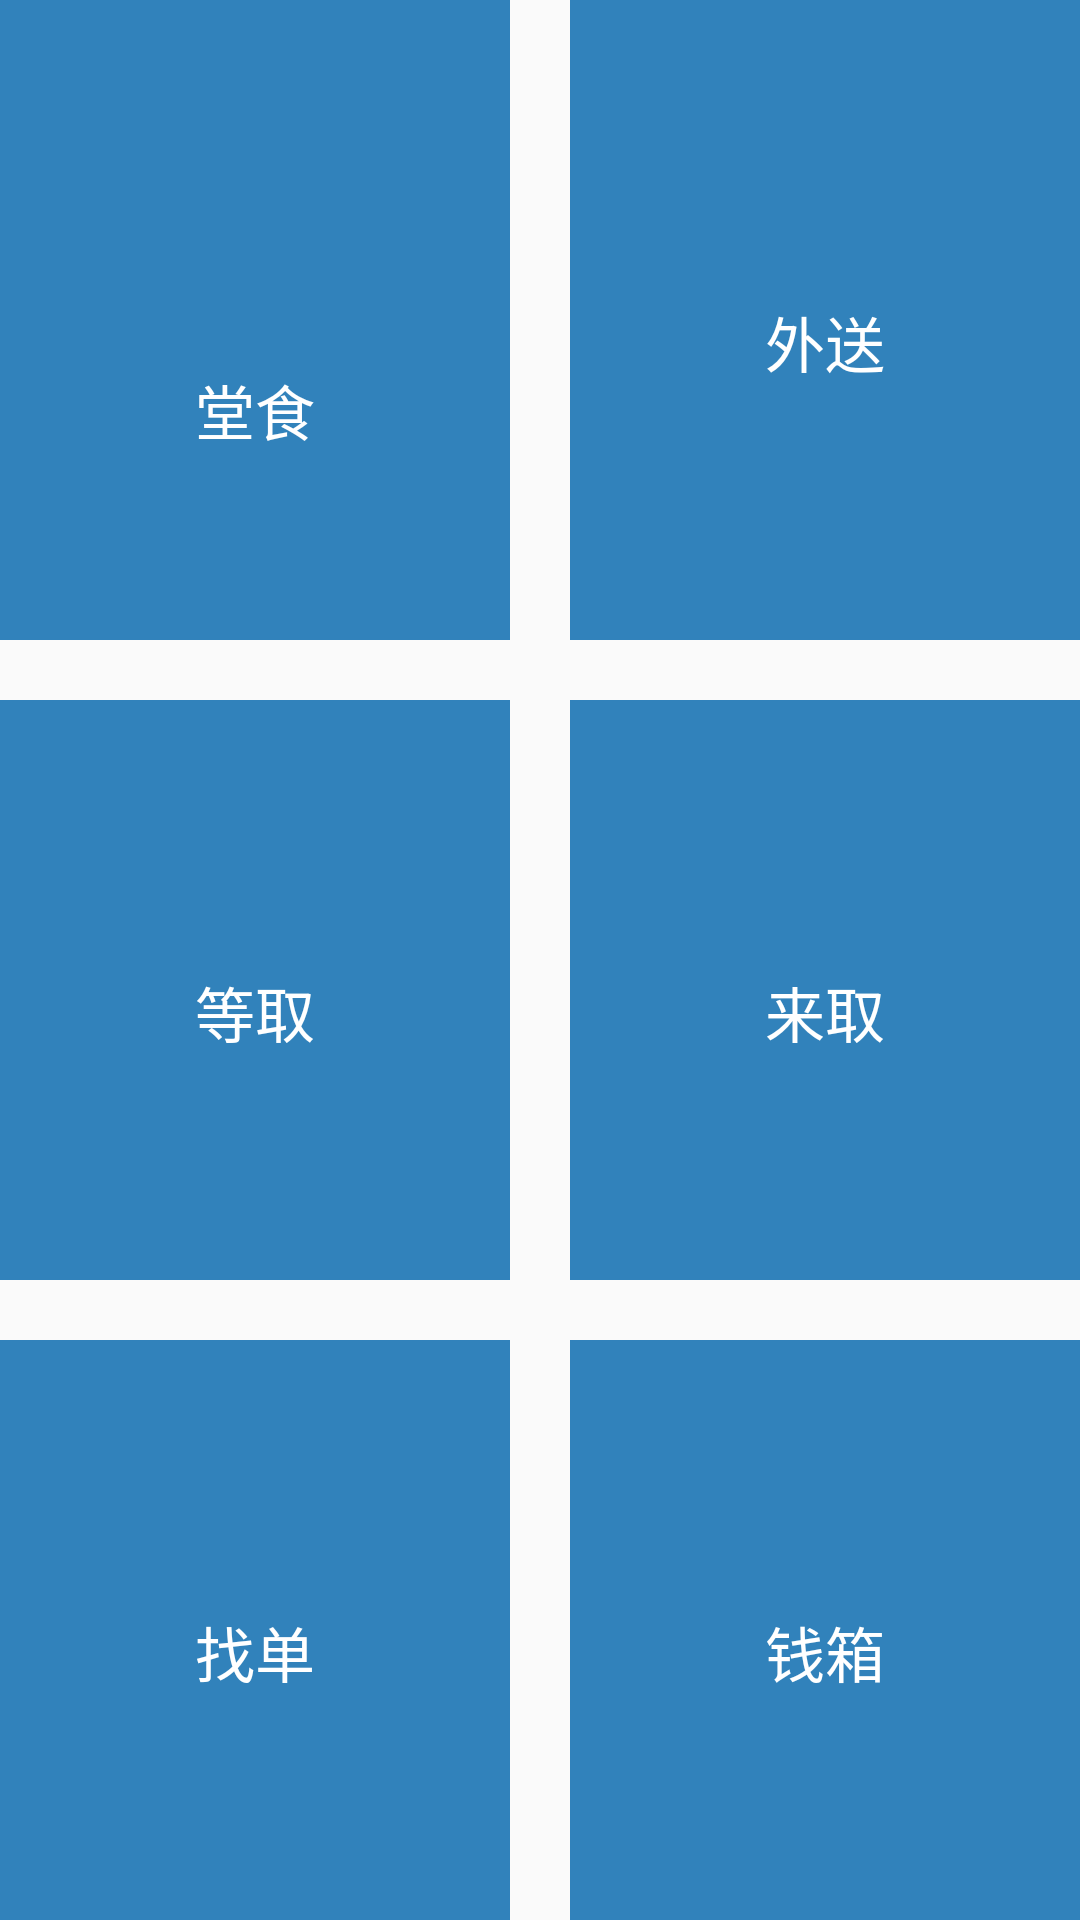

Layout XML and referenced resources for this Android screen:
<!-- AndroidManifest.xml: application theme AppTheme -->
<!-- res/layout/layout_login_fun_btn.xml -->
<?xml version="1.0" encoding="utf-8"?>
<LinearLayout xmlns:android="http://schemas.android.com/apk/res/android"
    android:orientation="vertical" android:layout_width="match_parent"
    android:layout_height="match_parent">


    <LinearLayout
        android:layout_weight="1"
        android:layout_width="match_parent"
        android:layout_height="match_parent">
        <LinearLayout
            android:layout_gravity="center_vertical"
            android:gravity="center"
            android:layout_marginRight="10dp"
            android:layout_weight="1"
            android:orientation="vertical"
            android:id="@+id/btn_login_fun_tangshi"
            android:background="@drawable/bg_bllue_rectangle"
            android:layout_width="match_parent"
            android:layout_height="@dimen/fun_size">
            <ImageView
                android:src="@mipmap/ic_launcher"
                android:layout_width="60dp"
                android:layout_height="60dp"/>
            <TextView
                android:layout_gravity="center_horizontal"
                android:textSize="@dimen/fun_login_txt_size"
                android:textColor="@android:color/white"
                android:text="堂食"
                android:layout_width="wrap_content"
                android:layout_height="wrap_content"/>
        </LinearLayout>


        <LinearLayout
            android:gravity="center"
            android:layout_gravity="center_vertical"

            android:layout_marginLeft="10dp"
            android:layout_weight="1"
            android:layout_toRightOf="@id/btn_login_fun_tangshi"
            android:orientation="vertical"
            android:id="@+id/btn_login_fun_waisong"
            android:background="@drawable/bg_bllue_rectangle"
            android:layout_width="match_parent"
            android:layout_height="@dimen/fun_size">
            <ImageView
                android:layout_marginTop="@dimen/fun_iv_top"
                android:layout_gravity="center"
                android:src="@mipmap/ic_launcher"
                android:layout_width="wrap_content"
                android:layout_height="wrap_content"/>
            <TextView
                android:layout_gravity="center_horizontal"
                android:textSize="@dimen/fun_login_txt_size"
                android:textColor="@android:color/white"
                android:text="外送"
                android:layout_width="wrap_content"
                android:layout_height="wrap_content"/>
        </LinearLayout>

    </LinearLayout>
    <LinearLayout
        android:layout_marginTop="20dp"
        android:orientation="horizontal"
        android:layout_weight="1"
        android:layout_width="match_parent"
        android:layout_height="match_parent">
        <LinearLayout
            android:gravity="center"
            android:layout_gravity="center_vertical"

            android:layout_marginRight="10dp"
            android:layout_weight="1"
            android:orientation="vertical"
            android:id="@+id/btn_login_fun_dengqu"
            android:background="@drawable/bg_bllue_rectangle"
            android:layout_width="match_parent"
            android:layout_height="@dimen/fun_size">
            <ImageView
                android:layout_marginTop="@dimen/fun_iv_top"
                android:src="@mipmap/ic_launcher"
                android:layout_width="wrap_content"
                android:layout_height="wrap_content"/>
            <TextView
                android:layout_gravity="center_horizontal"
                android:textSize="@dimen/fun_login_txt_size"
                android:textColor="@android:color/white"
                android:text="等取"
                android:layout_width="wrap_content"
                android:layout_height="wrap_content"/>
        </LinearLayout>


        <LinearLayout
            android:layout_weight="1"
            android:gravity="center"
            android:layout_gravity="center_vertical"

            android:layout_marginLeft="10dp"
            android:layout_toRightOf="@id/btn_login_fun_dengqu"
            android:orientation="vertical"
            android:id="@+id/btn_login_fun_laiqu"
            android:background="@drawable/bg_bllue_rectangle"
            android:layout_width="match_parent"
            android:layout_height="@dimen/fun_size">
            <ImageView
                android:layout_marginTop="@dimen/fun_iv_top"
                android:layout_gravity="center"
                android:src="@mipmap/ic_launcher"
                android:layout_width="wrap_content"
                android:layout_height="wrap_content"/>
            <TextView
                android:layout_gravity="center_horizontal"
                android:textSize="@dimen/fun_login_txt_size"
                android:textColor="@android:color/white"
                android:text="来取"
                android:layout_width="wrap_content"
                android:layout_height="wrap_content"/>
        </LinearLayout>

    </LinearLayout>

    <LinearLayout
        android:layout_marginTop="20dp"
        android:layout_gravity="center_vertical"

        android:orientation="horizontal"
        android:layout_weight="1"
        android:layout_width="match_parent"
        android:layout_height="match_parent">
        <LinearLayout
            android:gravity="center"
            android:layout_gravity="center_vertical"

            android:layout_weight="1"
            android:layout_marginRight="10dp"
            android:orientation="vertical"
            android:id="@+id/btn_login_fun_zhaodan"
            android:background="@drawable/bg_bllue_rectangle"
            android:layout_width="match_parent"
            android:layout_height="@dimen/fun_size">
            <ImageView
                android:layout_marginTop="@dimen/fun_iv_top"
                android:layout_gravity="center"
                android:src="@mipmap/ic_launcher"
                android:layout_width="wrap_content"
                android:layout_height="wrap_content"/>
            <TextView
                android:layout_gravity="center_horizontal"
                android:textSize="@dimen/fun_login_txt_size"
                android:textColor="@android:color/white"
                android:text="找单"
                android:layout_width="wrap_content"
                android:layout_height="wrap_content"/>
        </LinearLayout>


        <LinearLayout
            android:layout_gravity="center_vertical"
            android:gravity="center"
            android:layout_weight="1"
            android:layout_marginLeft="10dp"
            android:layout_toRightOf="@id/btn_login_fun_zhaodan"
            android:orientation="vertical"
            android:id="@+id/btn_login_fun_qianxiang"
            android:background="@drawable/bg_bllue_rectangle"
            android:layout_width="match_parent"
            android:layout_height="@dimen/fun_size">
            <ImageView
                android:layout_marginTop="@dimen/fun_iv_top"
                android:layout_gravity="center"
                android:src="@mipmap/ic_launcher"
                android:layout_width="wrap_content"
                android:layout_height="wrap_content"/>
            <TextView
                android:layout_gravity="center_horizontal"
                android:textSize="@dimen/fun_login_txt_size"
                android:textColor="@android:color/white"
                android:text="钱箱"
                android:layout_width="wrap_content"
                android:layout_height="wrap_content"/>
        </LinearLayout>

    </LinearLayout>

</LinearLayout>
<!-- resources referenced by this layout -->
<resources>
  <dimen name="fun_iv_top">15dp</dimen>
  <dimen name="fun_login_txt_size">20sp</dimen>
  <dimen name="fun_size">220dp</dimen>
  <!-- drawable bg_bllue_rectangle (drawable) -->
  <?xml version="1.0" encoding="utf-8"?>
  <shape xmlns:android="http://schemas.android.com/apk/res/android"
      android:shape="rectangle">
  
      <solid android:color="@color/colorBlue"/>
      <stroke
          android:width="1dp"
          android:color="@color/colorBlue" />
  
      <corners android:radius="1dp"/>
  
  </shape>
  <style name="AppTheme" parent="Theme.AppCompat.Light.DarkActionBar">
          
          <item name="colorPrimary">@color/colorPrimary</item>
          <item name="colorPrimaryDark">@color/colorPrimaryDark</item>
          <item name="colorAccent">@color/colorAccent</item>
      </style>
  <color name="colorBlue">#3182bb</color>
  <color name="colorPrimary">#008577</color>
  <color name="colorPrimaryDark">#00574B</color>
  <color name="colorAccent">#D81B60</color>
</resources>
